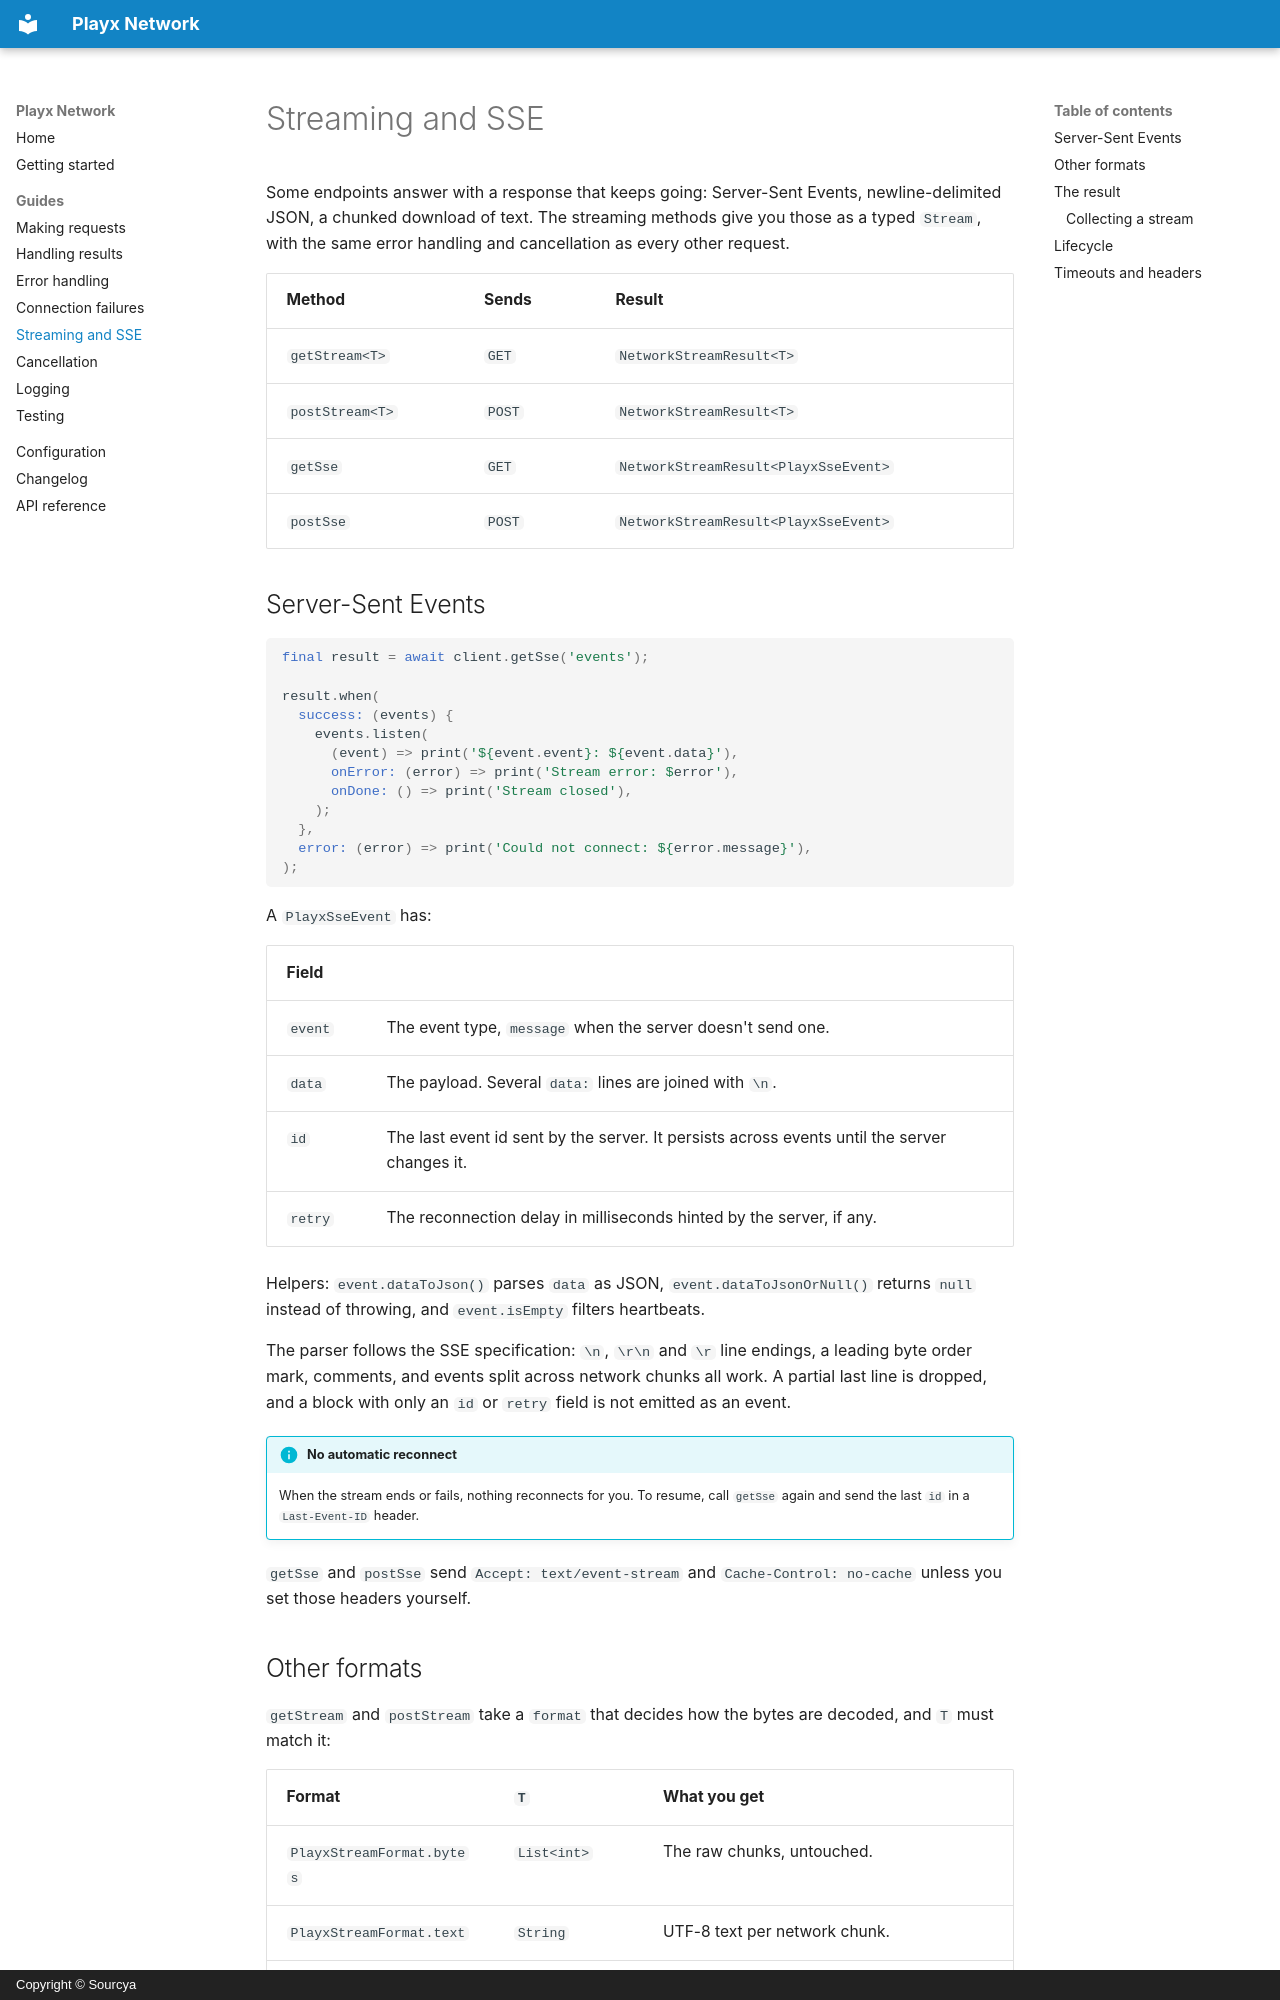

repository: playx-flutter/playx_network · page: guides/streaming/index.html · generator: mkdocs · copyright: Copyright © Sourcya

# Streaming and SSE

Some endpoints answer with a response that keeps going: Server-Sent Events, newline-delimited JSON, a chunked download of text. The streaming methods give you those as a typed `Stream`, with the same error handling and cancellation as every other request.

| Method | Sends | Result |
|--------|-------|--------|
| `getStream<T>` | `GET` | `NetworkStreamResult<T>` |
| `postStream<T>` | `POST` | `NetworkStreamResult<T>` |
| `getSse` | `GET` | `NetworkStreamResult<PlayxSseEvent>` |
| `postSse` | `POST` | `NetworkStreamResult<PlayxSseEvent>` |

## Server-Sent Events

```dart
final result = await client.getSse('events');

result.when(
  success: (events) {
    events.listen(
      (event) => print('${event.event}: ${event.data}'),
      onError: (error) => print('Stream error: $error'),
      onDone: () => print('Stream closed'),
    );
  },
  error: (error) => print('Could not connect: ${error.message}'),
);
```

A `PlayxSseEvent` has:

| Field | |
|-------|---|
| `event` | The event type, `message` when the server doesn't send one. |
| `data` | The payload. Several `data:` lines are joined with `\n`. |
| `id` | The last event id sent by the server. It persists across events until the server changes it. |
| `retry` | The reconnection delay in milliseconds hinted by the server, if any. |

Helpers: `event.dataToJson()` parses `data` as JSON, `event.dataToJsonOrNull()` returns `null` instead of throwing, and `event.isEmpty` filters heartbeats.

The parser follows the SSE specification: `\n`, `\r\n` and `\r` line endings, a leading byte order mark, comments, and events split across network chunks all work. A partial last line is dropped, and a block with only an `id` or `retry` field is not emitted as an event.

!!! info "No automatic reconnect"
    When the stream ends or fails, nothing reconnects for you. To resume, call `getSse` again and send the last `id` in a `Last-Event-ID` header.

`getSse` and `postSse` send `Accept: text/event-stream` and `Cache-Control: no-cache` unless you set those headers yourself.
